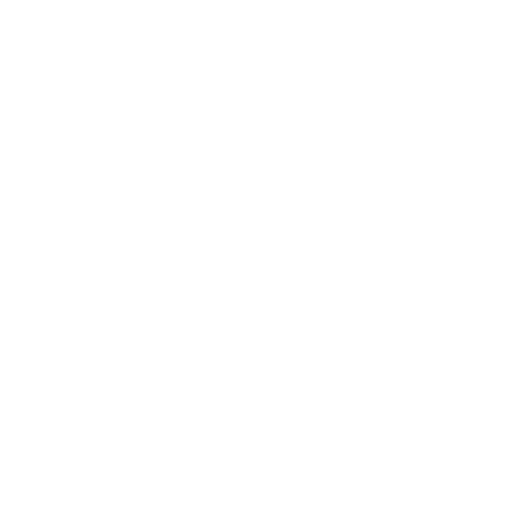
t = 0.00 s
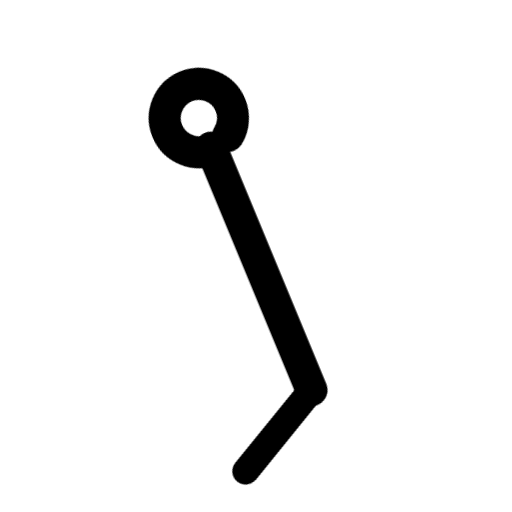
t = 0.45 s
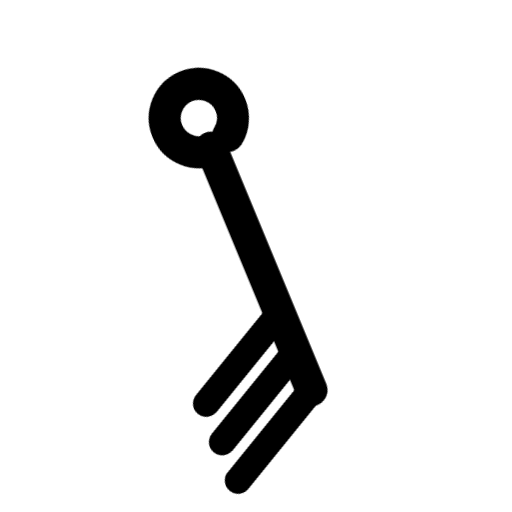
t = 0.89 s
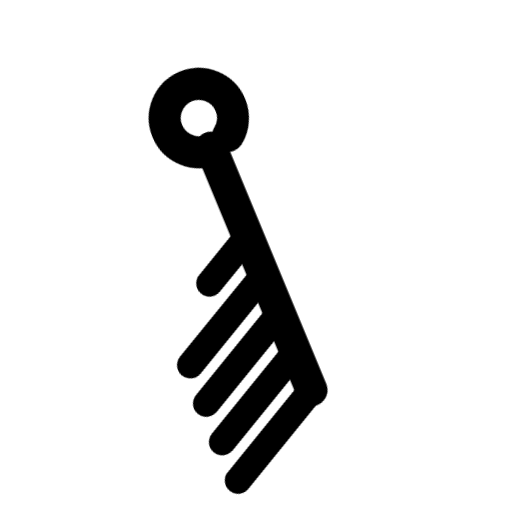
t = 1.25 s
t = 1.79 s: frame unchanged from t = 1.25 s, image omitted
t = 2.33 s: frame unchanged from t = 1.25 s, image omitted

The animated SVG that drew these frames (rendered in a browser with its animation timeline set to each time). Animation: 7 CSS @keyframes rules; one cycle of 2.65 s, repeats indefinitely.

<svg xmlns="http://www.w3.org/2000/svg" width="24" height="24" fill="none" stroke="currentColor" stroke-linecap="round" stroke-linejoin="round" stroke-width="2" viewBox="0 0 24 24">
    <!-- Generated by scripts/icon-expansion/generate.mjs -->
    <!-- Motion: trace each stroke from its own origin, accumulate the drawing, then hold before restarting. -->
    <style>
        @media (prefers-reduced-motion: no-preference) {
            @keyframes ira-stroke-wind-barb-sse-45kt-0 { 0% { stroke-dashoffset: 1; opacity: 0; } 0.4% { opacity: 1; } 6.7143%, 88% { stroke-dashoffset: 0; opacity: 1; } 100% { stroke-dashoffset: 0; opacity: 0; } }
            [data-ira-stroke-reveal="wind-barb-sse-45kt"] [data-ira-line="0"] { stroke-dasharray: 1 1; animation: ira-stroke-wind-barb-sse-45kt-0 2.65s cubic-bezier(.25,.65,.35,1) infinite; }
            @keyframes ira-stroke-wind-barb-sse-45kt-1 { 0%, 6.7143% { stroke-dashoffset: 1; opacity: 0; } 7.1143% { opacity: 1; } 13.4286%, 88% { stroke-dashoffset: 0; opacity: 1; } 100% { stroke-dashoffset: 0; opacity: 0; } }
            [data-ira-stroke-reveal="wind-barb-sse-45kt"] [data-ira-line="1"] { stroke-dasharray: 1 1; animation: ira-stroke-wind-barb-sse-45kt-1 2.65s cubic-bezier(.25,.65,.35,1) infinite; }
            @keyframes ira-stroke-wind-barb-sse-45kt-2 { 0%, 13.4286% { stroke-dashoffset: 1; opacity: 0; } 13.8286% { opacity: 1; } 20.1429%, 88% { stroke-dashoffset: 0; opacity: 1; } 100% { stroke-dashoffset: 0; opacity: 0; } }
            [data-ira-stroke-reveal="wind-barb-sse-45kt"] [data-ira-line="2"] { stroke-dasharray: 1 1; animation: ira-stroke-wind-barb-sse-45kt-2 2.65s cubic-bezier(.25,.65,.35,1) infinite; }
            @keyframes ira-stroke-wind-barb-sse-45kt-3 { 0%, 20.1429% { stroke-dashoffset: 1; opacity: 0; } 20.5429% { opacity: 1; } 26.8571%, 88% { stroke-dashoffset: 0; opacity: 1; } 100% { stroke-dashoffset: 0; opacity: 0; } }
            [data-ira-stroke-reveal="wind-barb-sse-45kt"] [data-ira-line="3"] { stroke-dasharray: 1 1; animation: ira-stroke-wind-barb-sse-45kt-3 2.65s cubic-bezier(.25,.65,.35,1) infinite; }
            @keyframes ira-stroke-wind-barb-sse-45kt-4 { 0%, 26.8571% { stroke-dashoffset: 1; opacity: 0; } 27.2571% { opacity: 1; } 33.5714%, 88% { stroke-dashoffset: 0; opacity: 1; } 100% { stroke-dashoffset: 0; opacity: 0; } }
            [data-ira-stroke-reveal="wind-barb-sse-45kt"] [data-ira-line="4"] { stroke-dasharray: 1 1; animation: ira-stroke-wind-barb-sse-45kt-4 2.65s cubic-bezier(.25,.65,.35,1) infinite; }
            @keyframes ira-stroke-wind-barb-sse-45kt-5 { 0%, 33.5714% { stroke-dashoffset: 1; opacity: 0; } 33.9714% { opacity: 1; } 40.2857%, 88% { stroke-dashoffset: 0; opacity: 1; } 100% { stroke-dashoffset: 0; opacity: 0; } }
            [data-ira-stroke-reveal="wind-barb-sse-45kt"] [data-ira-line="5"] { stroke-dasharray: 1 1; animation: ira-stroke-wind-barb-sse-45kt-5 2.65s cubic-bezier(.25,.65,.35,1) infinite; }
            @keyframes ira-stroke-wind-barb-sse-45kt-6 { 0%, 40.2857% { stroke-dashoffset: 1; opacity: 0; } 40.6857% { opacity: 1; } 47%, 88% { stroke-dashoffset: 0; opacity: 1; } 100% { stroke-dashoffset: 0; opacity: 0; } }
            [data-ira-stroke-reveal="wind-barb-sse-45kt"] [data-ira-line="6"] { stroke-dasharray: 1 1; animation: ira-stroke-wind-barb-sse-45kt-6 2.65s cubic-bezier(.25,.65,.35,1) infinite; }
        }
    </style>
    <g data-ira-stroke-reveal="wind-barb-sse-45kt"><g transform="rotate(157.5 12 12)"><g stroke-width="1.5"><path data-ira-line="0" pathLength="1" d="M12 5.2L12 17.5"/><path data-ira-line="1" pathLength="1" d="M12 17.4A1.6 1.6 0 1 1 12 20.599999999999998A1.6 1.6 0 1 1 12 17.4z"/></g></g><g transform="rotate(157.5 12 12)"><g stroke-width="1.25"><path data-ira-line="2" pathLength="1" d="M12 5.2L16.8 2.6"/><path data-ira-line="3" pathLength="1" d="M12 7.15L16.8 4.550000000000001"/><path data-ira-line="4" pathLength="1" d="M12 9.1L16.8 6.5"/><path data-ira-line="5" pathLength="1" d="M12 11.049999999999999L16.8 8.45"/><path data-ira-line="6" pathLength="1" d="M12 12.999999999999998L14.5 11.649999999999999"/></g></g></g>
</svg>
